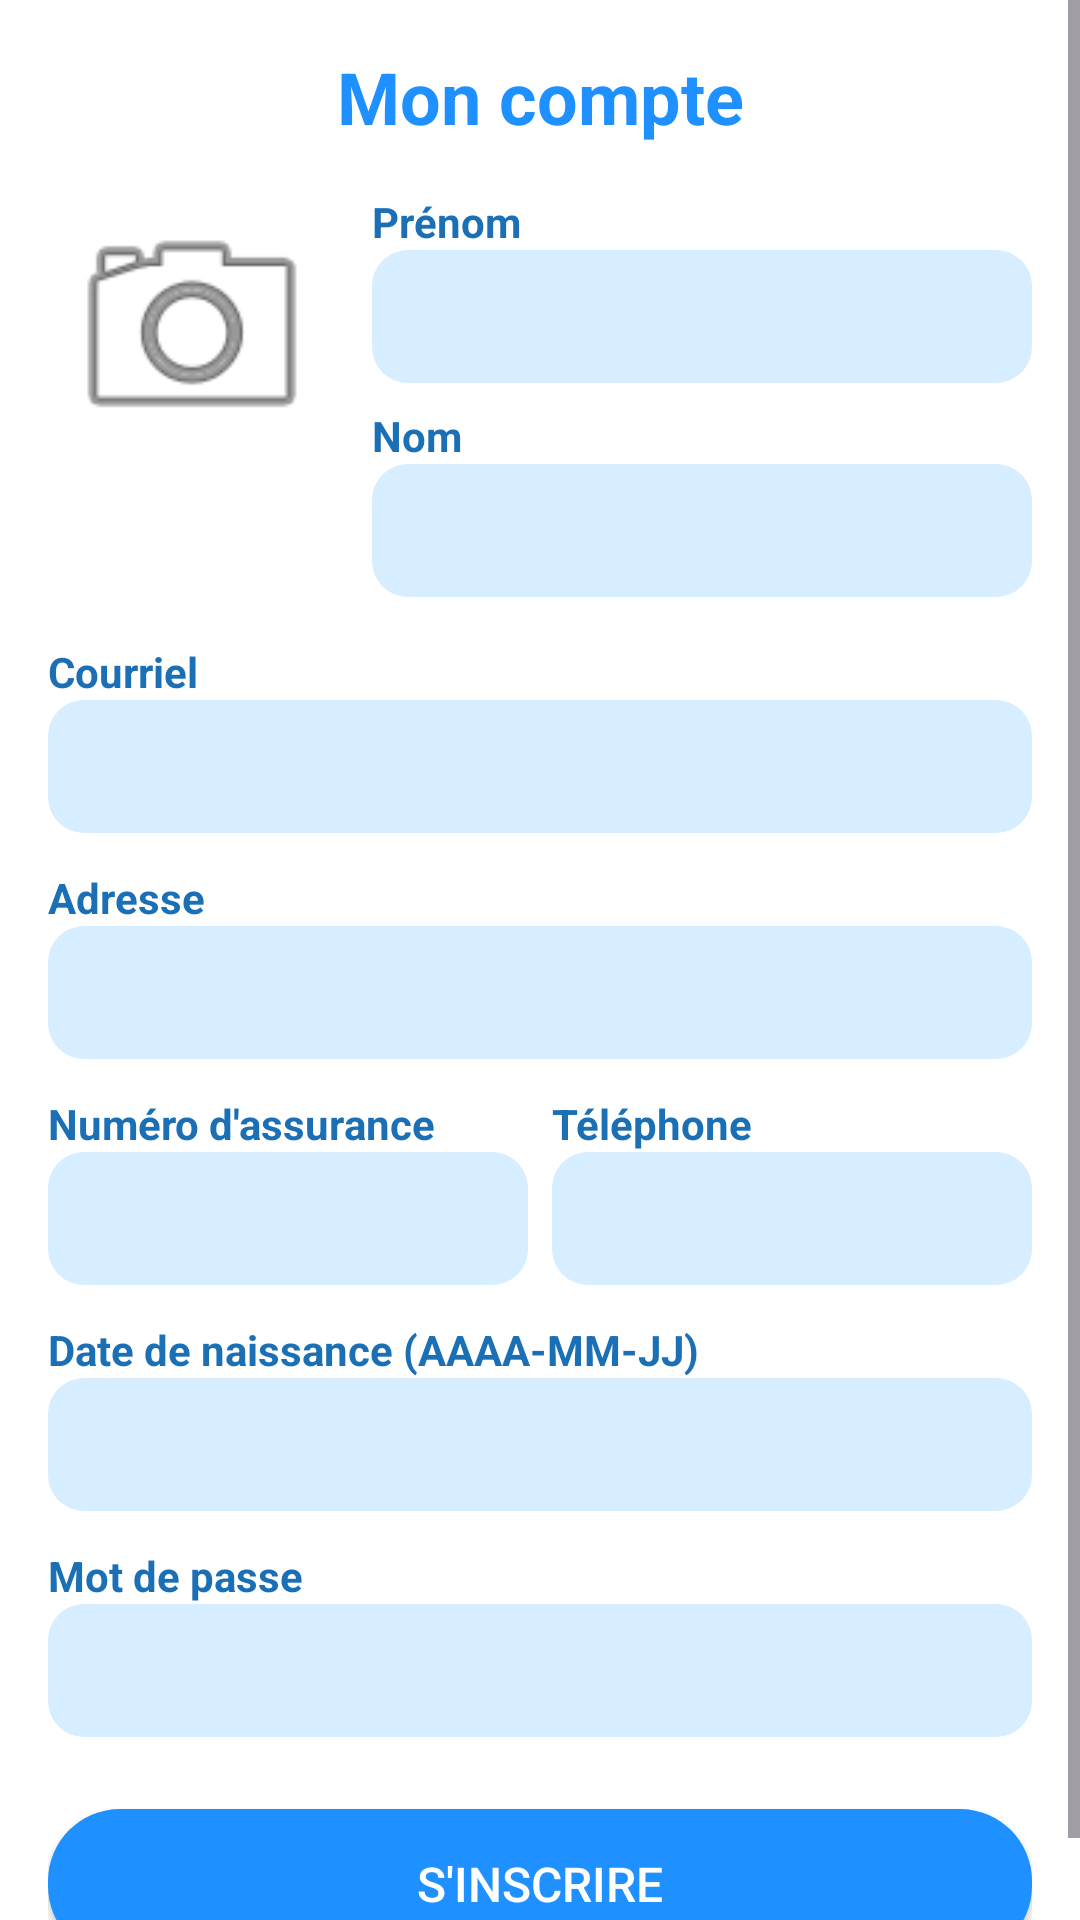

Android layout source for this screen:
<!-- AndroidManifest.xml: application theme Theme.SmileCareMobile -->
<!-- res/layout/activity_inscription.xml -->
<?xml version="1.0" encoding="utf-8"?>
<ScrollView
    xmlns:android="http://schemas.android.com/apk/res/android"
    android:layout_width="match_parent"
    android:layout_height="match_parent"
    android:background="@color/white">

    <LinearLayout
        android:layout_width="match_parent"
        android:layout_height="wrap_content"
        android:orientation="vertical"
        android:padding="16dp">

        <TextView
            android:layout_width="match_parent"
            android:layout_height="wrap_content"
            android:text="@string/titre_inscription"
            android:textColor="@color/bleu_principal"
            android:textSize="24sp"
            android:textStyle="bold"
            android:gravity="center"
            android:layout_marginBottom="16dp"/>

        <LinearLayout
            android:layout_width="match_parent"
            android:layout_height="wrap_content"
            android:orientation="horizontal"
            android:layout_marginBottom="12dp">

            <LinearLayout
                android:layout_width="wrap_content"
                android:layout_height="wrap_content"
                android:orientation="vertical"
                android:gravity="center">

                <ImageView
                    android:id="@+id/iv_photo"
                    android:layout_width="90dp"
                    android:layout_height="90dp"
                    android:src="@android:drawable/ic_menu_camera" />

                <Button
                    android:id="@+id/btn_photo"
                    android:layout_width="wrap_content"
                    android:layout_height="wrap_content"
                    android:text="@string/btn_choisir_photo"
                    android:textSize="10sp"
                    android:background="@null"
                    android:textColor="@color/white"/>

            </LinearLayout>

            <LinearLayout
                android:layout_width="match_parent"
                android:layout_height="wrap_content"
                android:orientation="vertical"
                android:layout_marginStart="12dp">

                <TextView
                    android:layout_width="wrap_content"
                    android:layout_height="wrap_content"
                    android:text="@string/hint_prenom"
                    android:textColor="@color/bleu_texte"
                    android:textStyle="bold"/>

                <EditText
                    android:id="@+id/et_prenom"
                    android:layout_width="match_parent"
                    android:layout_height="wrap_content"
                    android:background="@drawable/bg_edittext"
                    android:padding="10dp"
                    android:layout_marginBottom="8dp"
                    android:inputType="textPersonName"/>

                <TextView
                    android:layout_width="wrap_content"
                    android:layout_height="wrap_content"
                    android:text="@string/hint_nom"
                    android:textColor="@color/bleu_texte"
                    android:textStyle="bold"/>

                <EditText
                    android:id="@+id/et_nom"
                    android:layout_width="match_parent"
                    android:layout_height="wrap_content"
                    android:background="@drawable/bg_edittext"
                    android:padding="10dp"
                    android:inputType="textPersonName"/>

            </LinearLayout>

        </LinearLayout>

        <TextView
            android:layout_width="wrap_content"
            android:layout_height="wrap_content"
            android:text="@string/hint_email"
            android:textColor="@color/bleu_texte"
            android:textStyle="bold"/>

        <EditText
            android:id="@+id/et_email"
            android:layout_width="match_parent"
            android:layout_height="wrap_content"
            android:background="@drawable/bg_edittext"
            android:padding="10dp"
            android:layout_marginBottom="12dp"
            android:inputType="textEmailAddress"/>

        <TextView
            android:layout_width="wrap_content"
            android:layout_height="wrap_content"
            android:text="@string/hint_adresse"
            android:textColor="@color/bleu_texte"
            android:textStyle="bold"/>

        <EditText
            android:id="@+id/et_adresse"
            android:layout_width="match_parent"
            android:layout_height="wrap_content"
            android:background="@drawable/bg_edittext"
            android:padding="10dp"
            android:layout_marginBottom="12dp"
            android:inputType="textPostalAddress"/>

        <LinearLayout
            android:layout_width="match_parent"
            android:layout_height="wrap_content"
            android:orientation="horizontal"
            android:layout_marginBottom="12dp">

            <LinearLayout
                android:layout_width="0dp"
                android:layout_height="wrap_content"
                android:layout_weight="1"
                android:orientation="vertical"
                android:layout_marginEnd="8dp">

                <TextView
                    android:layout_width="wrap_content"
                    android:layout_height="wrap_content"
                    android:text="@string/hint_num_assurance"
                    android:textColor="@color/bleu_texte"
                    android:textStyle="bold"/>

                <EditText
                    android:id="@+id/et_num_assurance"
                    android:layout_width="match_parent"
                    android:layout_height="wrap_content"
                    android:background="@drawable/bg_edittext"
                    android:padding="10dp"
                    android:inputType="text"/>

            </LinearLayout>

            <LinearLayout
                android:layout_width="0dp"
                android:layout_height="wrap_content"
                android:layout_weight="1"
                android:orientation="vertical">

                <TextView
                    android:layout_width="wrap_content"
                    android:layout_height="wrap_content"
                    android:text="@string/hint_telephone"
                    android:textColor="@color/bleu_texte"
                    android:textStyle="bold"/>

                <EditText
                    android:id="@+id/et_telephone"
                    android:layout_width="match_parent"
                    android:layout_height="wrap_content"
                    android:background="@drawable/bg_edittext"
                    android:padding="10dp"
                    android:inputType="phone"/>

            </LinearLayout>

        </LinearLayout>

        <TextView
            android:layout_width="wrap_content"
            android:layout_height="wrap_content"
            android:text="@string/hint_date_naissance"
            android:textColor="@color/bleu_texte"
            android:textStyle="bold"/>

        <EditText
            android:id="@+id/et_date_naissance"
            android:layout_width="match_parent"
            android:layout_height="wrap_content"
            android:background="@drawable/bg_edittext"
            android:padding="10dp"
            android:layout_marginBottom="12dp"
            android:inputType="date"/>

        <TextView
            android:layout_width="wrap_content"
            android:layout_height="wrap_content"
            android:text="@string/hint_mdp"
            android:textColor="@color/bleu_texte"
            android:textStyle="bold"/>

        <EditText
            android:id="@+id/et_mdp"
            android:layout_width="match_parent"
            android:layout_height="wrap_content"
            android:background="@drawable/bg_edittext"
            android:padding="10dp"
            android:layout_marginBottom="24dp"
            android:inputType="textPassword"/>

        <Button
            android:id="@+id/btn_inscrire"
            android:layout_width="match_parent"
            android:layout_height="wrap_content"
            android:background="@drawable/bg_button"
            android:text="@string/btn_inscrire"
            android:textColor="@color/white"
            android:textSize="16sp"
            android:padding="14dp"/>

    </LinearLayout>

</ScrollView>
<!-- resources referenced by this layout -->
<resources>
  <color name="bleu_principal">#1E90FF</color>
  <color name="bleu_texte">#1A6FB5</color>
  <color name="white">#FFFFFF</color>
  <!-- drawable bg_button (drawable) -->
  <?xml version="1.0" encoding="utf-8"?>
  <shape xmlns:android="http://schemas.android.com/apk/res/android">
      <solid android:color="@color/bleu_principal" />
      <corners android:radius="24dp" />
  </shape>
  <!-- drawable bg_edittext (drawable) -->
  <?xml version="1.0" encoding="utf-8"?>
  <shape xmlns:android="http://schemas.android.com/apk/res/android">
      <solid android:color="@color/bleu_clair" />
      <corners android:radius="12dp" />
  </shape>
  <string name="btn_choisir_photo">Choisir une photo</string>
  <string name="btn_inscrire">S\'inscrire</string>
  <string name="hint_adresse">Adresse</string>
  <string name="hint_date_naissance">Date de naissance (AAAA-MM-JJ)</string>
  <string name="hint_email">Courriel</string>
  <string name="hint_mdp">Mot de passe</string>
  <string name="hint_nom">Nom</string>
  <string name="hint_num_assurance">Numéro d\'assurance</string>
  <string name="hint_prenom">Prénom</string>
  <string name="hint_telephone">Téléphone</string>
  <string name="titre_inscription">Mon compte</string>
  <style name="Theme.SmileCareMobile" parent="Base.Theme.SmileCareMobile" />
  <color name="bleu_clair">#D6EEFF</color>
  <style name="Base.Theme.SmileCareMobile" parent="Theme.Material3.DayNight.NoActionBar">
          
          <item name="colorPrimary">@color/bleu_principal</item>
      </style>
</resources>
